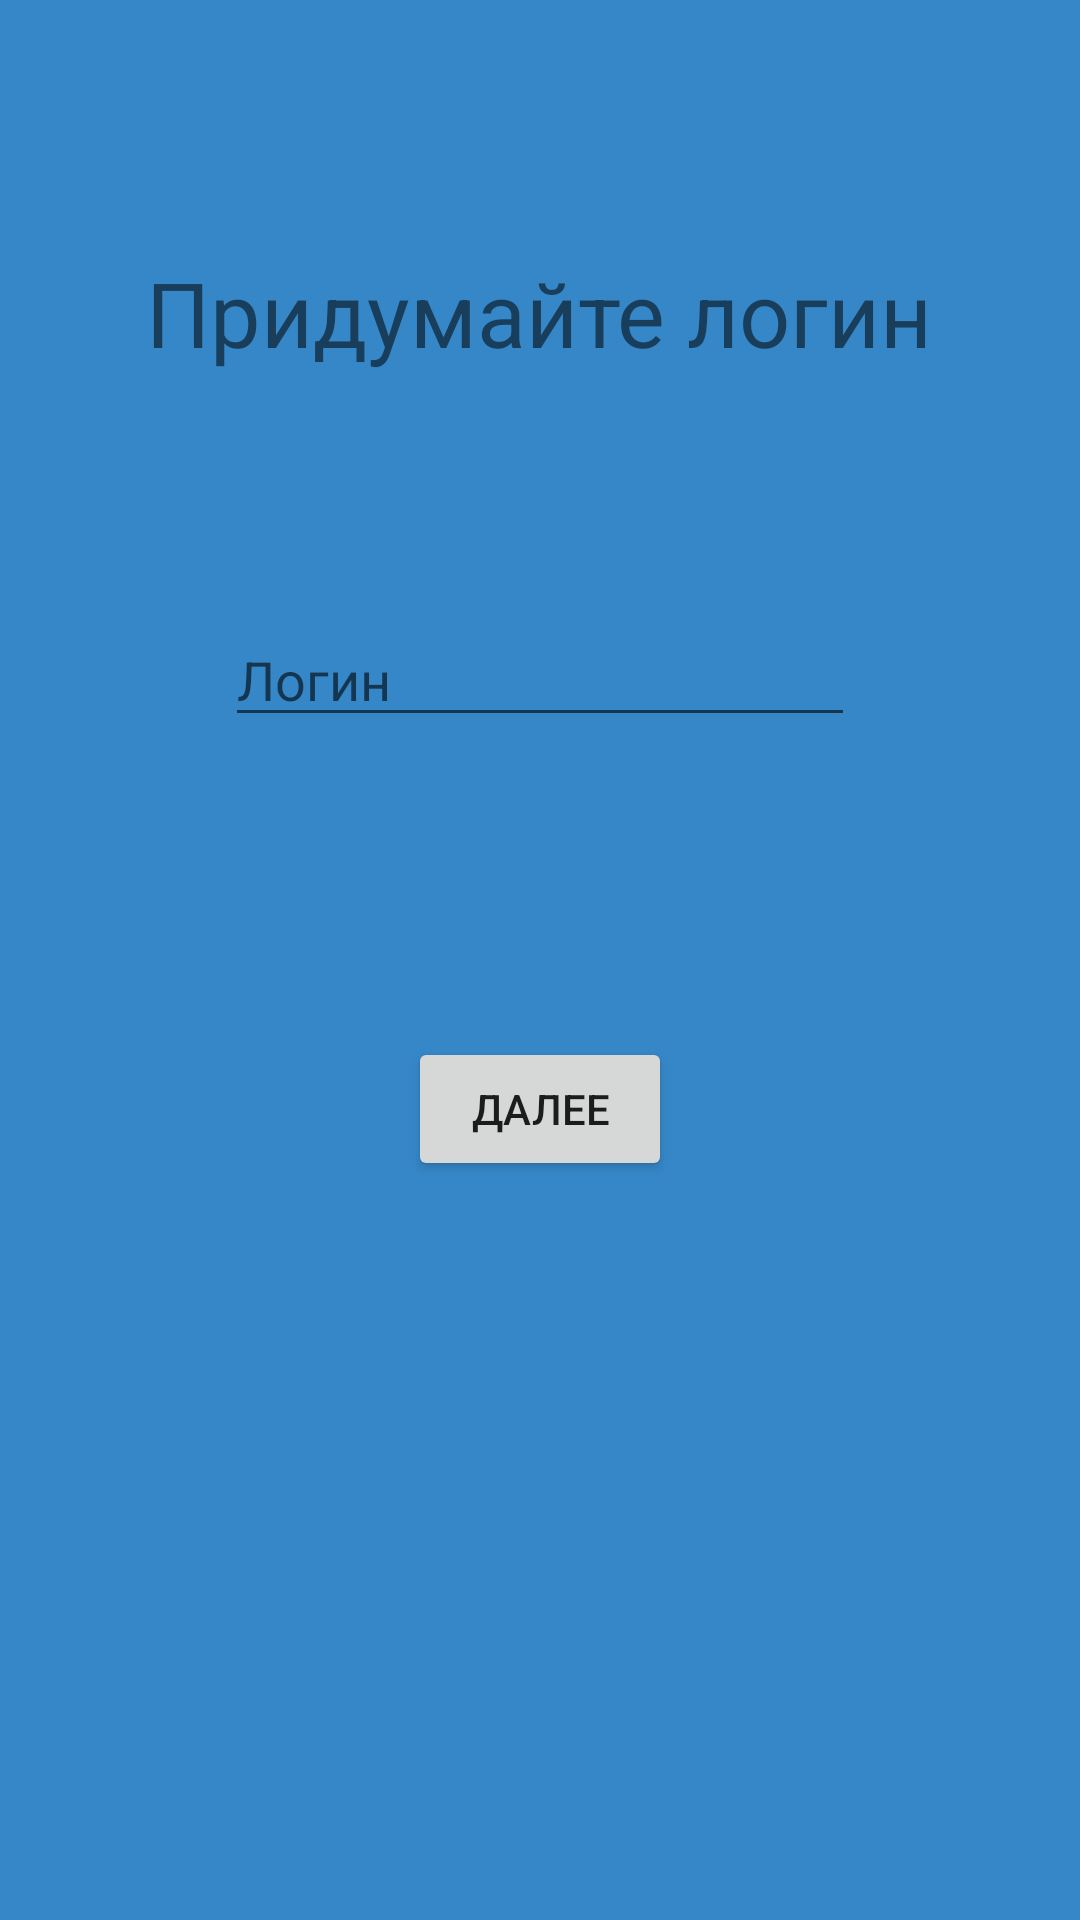

Android layout source for this screen:
<!-- AndroidManifest.xml: application theme Theme.CanisApp -->
<!-- res/layout/fragment_reg_login.xml -->
<?xml version="1.0" encoding="utf-8"?>
<RelativeLayout xmlns:android="http://schemas.android.com/apk/res/android"
    xmlns:tools="http://schemas.android.com/tools"
    android:layout_width="match_parent"
    android:layout_height="match_parent"
    android:background="@color/activity_background_clr"
    tools:context=".Activities.Registration.RegLoginFragment">

    <TextView
        android:id="@+id/regLoginTv"
        android:layout_width="wrap_content"
        android:layout_height="wrap_content"
        android:layout_centerHorizontal="true"
        android:layout_alignParentTop="true"
        android:layout_marginTop="84dp"
        android:text="Придумайте логин"
        android:textSize="30sp" />

    <EditText
        android:id="@+id/loginEt"
        android:layout_width="wrap_content"
        android:layout_height="wrap_content"
        android:layout_centerHorizontal="true"
        android:layout_below="@id/regLoginTv"
        android:layout_marginTop="80dp"
        android:ems="10"
        android:inputType="textPersonName"
        android:hint="Логин" />


    <Button
        android:id="@+id/nextBtn"
        android:layout_width="wrap_content"
        android:layout_height="wrap_content"
        android:layout_below="@id/loginEt"
        android:layout_centerHorizontal="true"
        android:layout_marginTop="100dp"
        android:text="Далее" />
</RelativeLayout>
<!-- resources referenced by this layout -->
<resources>
  <color name="activity_background_clr">#3687C8</color>
  <style name="Theme.CanisApp" parent="Theme.MaterialComponents.DayNight.NoActionBar">
          
          <item name="colorPrimary">@color/purple_500</item>
          <item name="colorPrimaryVariant">@color/activity_background_clr</item>
          <item name="colorOnPrimary">@color/white</item>
          
          <item name="colorSecondary">@color/teal_200</item>
          <item name="colorSecondaryVariant">@color/teal_700</item>
          <item name="colorOnSecondary">@color/black</item>
          
          <item name="android:statusBarColor" tools:targetApi="l">?attr/colorPrimaryVariant</item>
          
      </style>
  <color name="purple_500">#FF6200EE</color>
  <color name="white">#FFFFFFFF</color>
  <color name="teal_200">#FF03DAC5</color>
  <color name="teal_700">#FF018786</color>
  <color name="black">#FF000000</color>
</resources>
